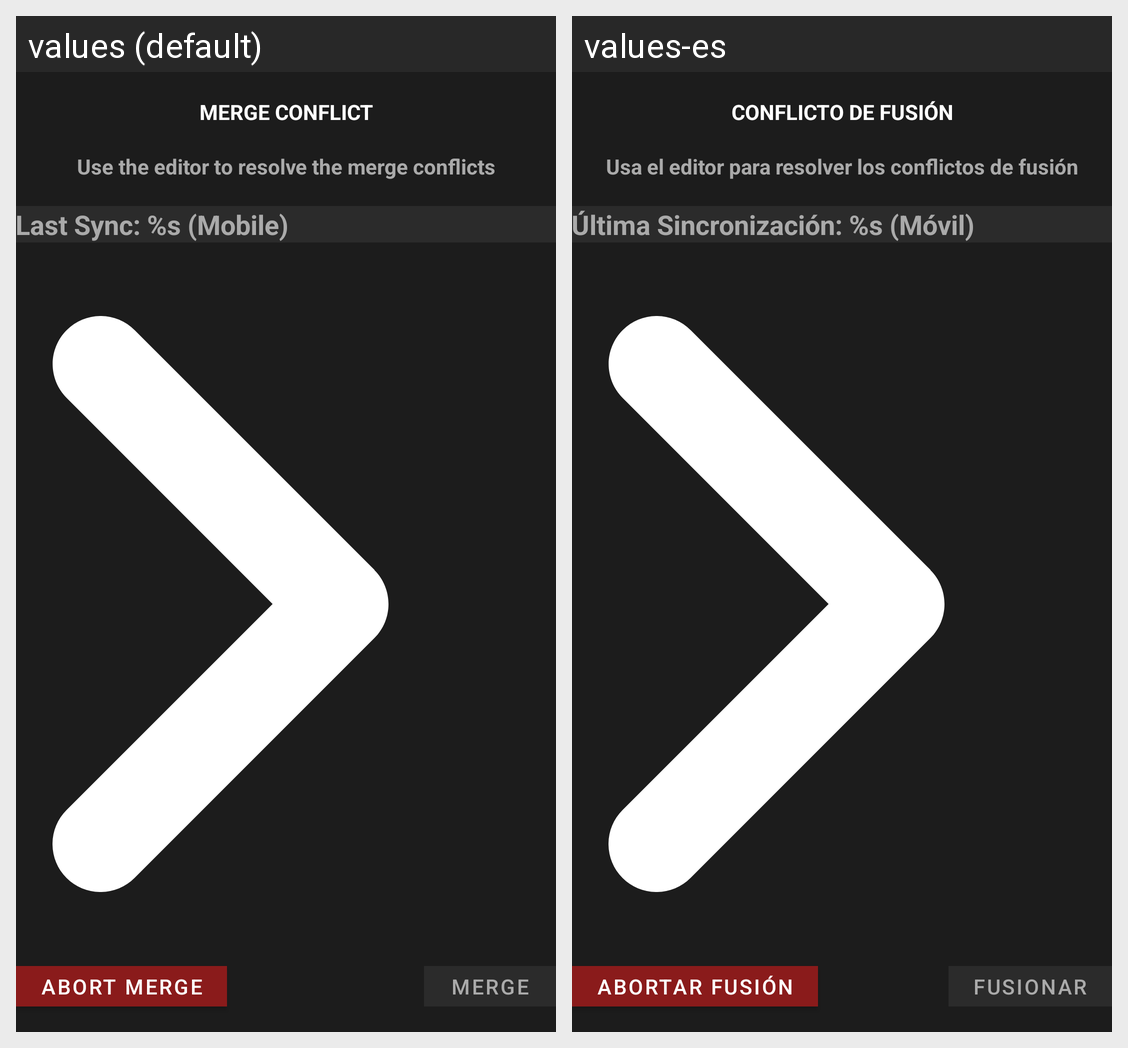

The Android screen above is rendered under two locales of the same app. Produce the string resources it draws, with the default and per-locale values.
Android screen res/layout/dialog_merge_conflict.xml rendered under 2 locales, left to right: values (default), values-es. Device: Nexus 5 (rendered at 1080×1920; each locale shown at half size, 540×960, under a caption strip naming it); theme Theme.GitSync.
Strings drawn on this screen, with the default value and each locale's value (text and hints the layout hard-codes, and strings that could not be matched under every locale, appear in the picture but are not listed):

merge_conflict
  values: merge conflict
  values-es: conflicto de fusión

merge_dialog_message
  values: Use the editor to resolve the merge conflicts
  values-es: Usa el editor para resolver los conflictos de fusión

sync_message
  values: Last Sync: %s (Mobile)
  values-es: Última Sincronización: %s (Móvil)

abort_merge
  values: abort merge
  values-es: abortar fusión

merge
  values: Merge
  values-es: Fusionar
